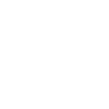
t = 0.00 s
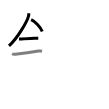
t = 3.50 s
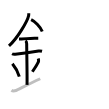
t = 7.25 s
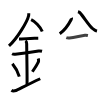
t = 10.75 s
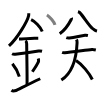
t = 14.50 s
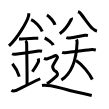
t = 18.00 s

The animated SVG that drew these frames (rendered in a browser with its animation timeline set to each time). Animation: 18 SMIL elements (animate=18); one cycle of 18.00 s.

<svg width="109px" height="109px" viewBox="0 0 px 109px" xmlns="http://www.w3.org/2000/svg" xmlns:xlink="http://www.w3.org/1999/xlink" xml:space="preserve" version="1.1"  baseProfile="full">
<path d="M28.75,13.24c0,0.83,0.05,1.49-0.15,2.49c-1.05,5.18-11.06,22.48-19.63,30.15" style="fill:none;stroke:black;stroke-width:3;opacity:0">
  <animate attributeType="CSS" attributeName="opacity" from="0" to="1" begin="0s" dur="1s" repeatCount="0" fill="freeze" />
</path>
<path d="M31.14,19.71c4.02,1.91,9.15,6.98,11.11,11.79" style="fill:none;stroke:black;stroke-width:3;opacity:0">
  <animate attributeType="CSS" attributeName="opacity" from="0" to="1" begin="1s" dur="1s" repeatCount="0" fill="freeze" />
</path>
<path d="M19,39c1.5,0,2.18,0.09,2.67,0.06C26,38.74,31,38.53,36.1,38.3c0.74-0.03,0.9-0.05,2.15-0.05" style="fill:none;stroke:black;stroke-width:3;opacity:0">
  <animate attributeType="CSS" attributeName="opacity" from="0" to="1" begin="2s" dur="1s" repeatCount="0" fill="freeze" />
</path>
<path d="M12.09,53.81c0.59,0.33,2.56,0.48,3.17,0.43c5.49-0.49,16.99-1.99,23.28-3.17c0.73-0.14,2.38-0.13,3.49,0.15" style="fill:none;stroke:black;stroke-width:3;opacity:0">
  <animate attributeType="CSS" attributeName="opacity" from="0" to="1" begin="3s" dur="1s" repeatCount="0" fill="freeze" />
</path>
<path d="M25.45,40.69c1.24,0.78,1.24,2.52,1.24,3.14c0,4.35,0.62,36.63,0.31,40.98" style="fill:none;stroke:black;stroke-width:3;opacity:0">
  <animate attributeType="CSS" attributeName="opacity" from="0" to="1" begin="4s" dur="1s" repeatCount="0" fill="freeze" />
</path>
<path d="M12.39,63.76c4.08,4.85,6.07,10.11,6.9,12.94" style="fill:none;stroke:black;stroke-width:3;opacity:0">
  <animate attributeType="CSS" attributeName="opacity" from="0" to="1" begin="5s" dur="1s" repeatCount="0" fill="freeze" />
</path>
<path d="M38.2,58.55c0.3,0.84,0.46,2.06,0.34,2.76c-0.3,1.81-2.71,5.13-6.12,10.47" style="fill:none;stroke:black;stroke-width:3;opacity:0">
  <animate attributeType="CSS" attributeName="opacity" from="0" to="1" begin="6s" dur="1s" repeatCount="0" fill="freeze" />
</path>
<path d="M11.5,90.25c1.25,1,2.75,0.75,4.5,0.25c1.29-0.37,11.25-5.75,24.25-11.75" style="fill:none;stroke:black;stroke-width:3;opacity:0">
  <animate attributeType="CSS" attributeName="opacity" from="0" to="1" begin="7s" dur="1s" repeatCount="0" fill="freeze" />
</path>
<path d="M71.48,17.93c0.2,0.47,0,1.03-0.28,1.59c-1.68,3.31-6.55,10.7-11.45,14.23" style="fill:none;stroke:black;stroke-width:3;opacity:0">
  <animate attributeType="CSS" attributeName="opacity" from="0" to="1" begin="8s" dur="1s" repeatCount="0" fill="freeze" />
</path>
<path d="M77.95,11.75c0.72,0.18,1.4,0.42,1.85,0.9c4.19,4.38,9.24,13.46,13.21,16.21c1.71,1.18,2.33,1.82,3.99,2.2" style="fill:none;stroke:black;stroke-width:3;opacity:0">
  <animate attributeType="CSS" attributeName="opacity" from="0" to="1" begin="9s" dur="1s" repeatCount="0" fill="freeze" />
</path>
<path d="M66.31,37.69c0.82,0.31,2.33,0.38,3.15,0.31c5.54-0.46,11.04-2.25,15.57-2.71c1.36-0.14,2.19,0.15,2.87,0.31" style="fill:none;stroke:black;stroke-width:3;opacity:0">
  <animate attributeType="CSS" attributeName="opacity" from="0" to="1" begin="10s" dur="1s" repeatCount="0" fill="freeze" />
</path>
<path d="M62.13,52.42c0.59,0.24,2.12,0.39,2.76,0.33c5.85-0.5,20.35-2.5,27.1-3.25c0.82-0.09,1.99,0.09,3.83,0.5" style="fill:none;stroke:black;stroke-width:3;opacity:0">
  <animate attributeType="CSS" attributeName="opacity" from="0" to="1" begin="11s" dur="1s" repeatCount="0" fill="freeze" />
</path>
<path d="M76.48,39.45c0.31,0.61,0.65,2.09,0.6,3.26c-0.79,18.52-6.02,31.1-15.73,37.35" style="fill:none;stroke:black;stroke-width:3;opacity:0">
  <animate attributeType="CSS" attributeName="opacity" from="0" to="1" begin="12s" dur="1s" repeatCount="0" fill="freeze" />
</path>
<path d="M76.03,60.57c6.18,3.96,13.23,12.61,16.28,18.93" style="fill:none;stroke:black;stroke-width:3;opacity:0">
  <animate attributeType="CSS" attributeName="opacity" from="0" to="1" begin="13s" dur="1s" repeatCount="0" fill="freeze" />
</path>
<path d="M46.93,15c2.85,1.74,7.35,7.17,8.06,9.88" style="fill:none;stroke:black;stroke-width:3;opacity:0">
  <animate attributeType="CSS" attributeName="opacity" from="0" to="1" begin="14s" dur="1s" repeatCount="0" fill="freeze" />
</path>
<path d="M44.64,38c3.05,1.26,7.87,5.18,8.63,7.13" style="fill:none;stroke:black;stroke-width:3;opacity:0">
  <animate attributeType="CSS" attributeName="opacity" from="0" to="1" begin="15s" dur="1s" repeatCount="0" fill="freeze" />
</path>
<path d="M44,58.44c1.76,0.85,2.94,0.43,3.72,0.21c0.78-0.21,6.27-2.49,7.44-2.92c1.18-0.43,2.94,1.07,2.15,2.35s-3.63,6.19-4.22,7.26c-0.59,1.07-0.39,2.99,0.78,4.48c1.18,1.49,2.65,1.7,3.24,2.98c0.59,1.28,0.59,2.35-0.59,3.42c-1.18,1.07-8.55,7.04-9.73,7.47" style="fill:none;stroke:black;stroke-width:3;opacity:0">
  <animate attributeType="CSS" attributeName="opacity" from="0" to="1" begin="16s" dur="1s" repeatCount="0" fill="freeze" />
</path>
<path d="M41.98,85.42c2-0.4,5.94-0.06,9.02,0.4c4.5,0.68,19.98,5.01,23.05,5.67C80,92.75,85,93.83,91.75,95.5" style="fill:none;stroke:black;stroke-width:3;opacity:0">
  <animate attributeType="CSS" attributeName="opacity" from="0" to="1" begin="17s" dur="1s" repeatCount="0" fill="freeze" />
</path>
</svg>
